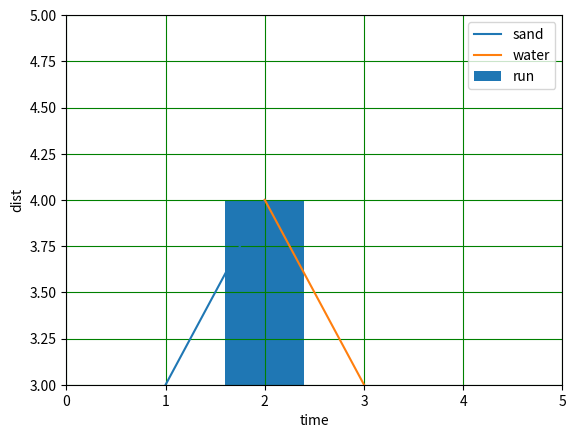

Write Python code to recreate this figure.
# -*- coding: utf-8 -*-
"""day1matplotlib

Automatically generated by Colaboratory.

Original file is located at
    https://colab.research.google.com/<link-removed>
"""

import matplotlib
dir(matplotlib)
del matplotlib

import matplotlib.pyplot as plt
x=[1,2]
y=[3,4]
plt.xlabel("time")
plt.ylabel("dist")
plt.plot(x,y,label="sand")
plt.bar(x,y,label='run')
plt.grid(color='green')
x=[2,3]
y=[4,3]
plt.plot(x,y,label='water')
plt.legend()

plt.xlim(0,5)
plt.ylim(3,5)
#plt.show(x,y)
